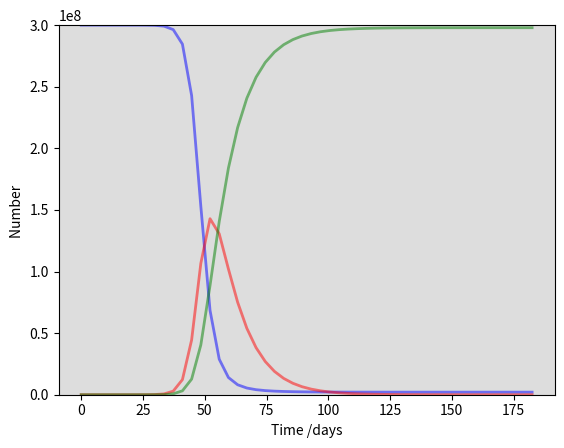

This chart was generated by the following Python code: (Note: this script raises an exception after producing the figure.)
import numpy as np
from scipy.integrate import odeint
import matplotlib.pyplot as plt


N = 3e8 #population

I0 = 1 #Initial number of infected
R0 = 0 #Initial number of recovered
S0 = N - I0 - R0 #initial number of recovered
y0 = S0, I0, R0


#parameters (to determine)
beta = 0.5 #contact rate
gamma = 1./10 #recovered rate


t = np.linspace(0, 365/2) #timeseries (\days)


def deriv(y, t, N, beta, gamma): #SIR model
    S, I, R = y
    dSdt = -beta * S * I / N
    dIdt = beta * S * I / N - gamma * I
    dRdt = gamma * I
    return dSdt, dIdt, dRdt


res = odeint(deriv, y0, t, args=(N, beta, gamma)) #using odeint to intigrate and solve
S, I, R = res.T

#display
fig = plt.figure(facecolor='w')
ax = fig.add_subplot(111, facecolor='#dddddd', axisbelow=True)
ax.plot(t, S, 'b', alpha=0.5, lw=2, label='Susceptible')
ax.plot(t, I, 'r', alpha=0.5, lw=2, label='Infected')
ax.plot(t, R, 'g', alpha=0.5, lw=2, label='Recovered with immunity')
ax.set_xlabel('Time /days')
ax.set_ylabel('Number ')
ax.set_ylim(0, N)
ax.grid(b=True, which='major', c='w', lw=2, ls='-')
legend = ax.legend()
legend.get_frame().set_alpha(0.5)
for spine in ('top', 'right', 'bottom', 'left'):
    ax.spines[spine].set_visible(False)
plt.show()
